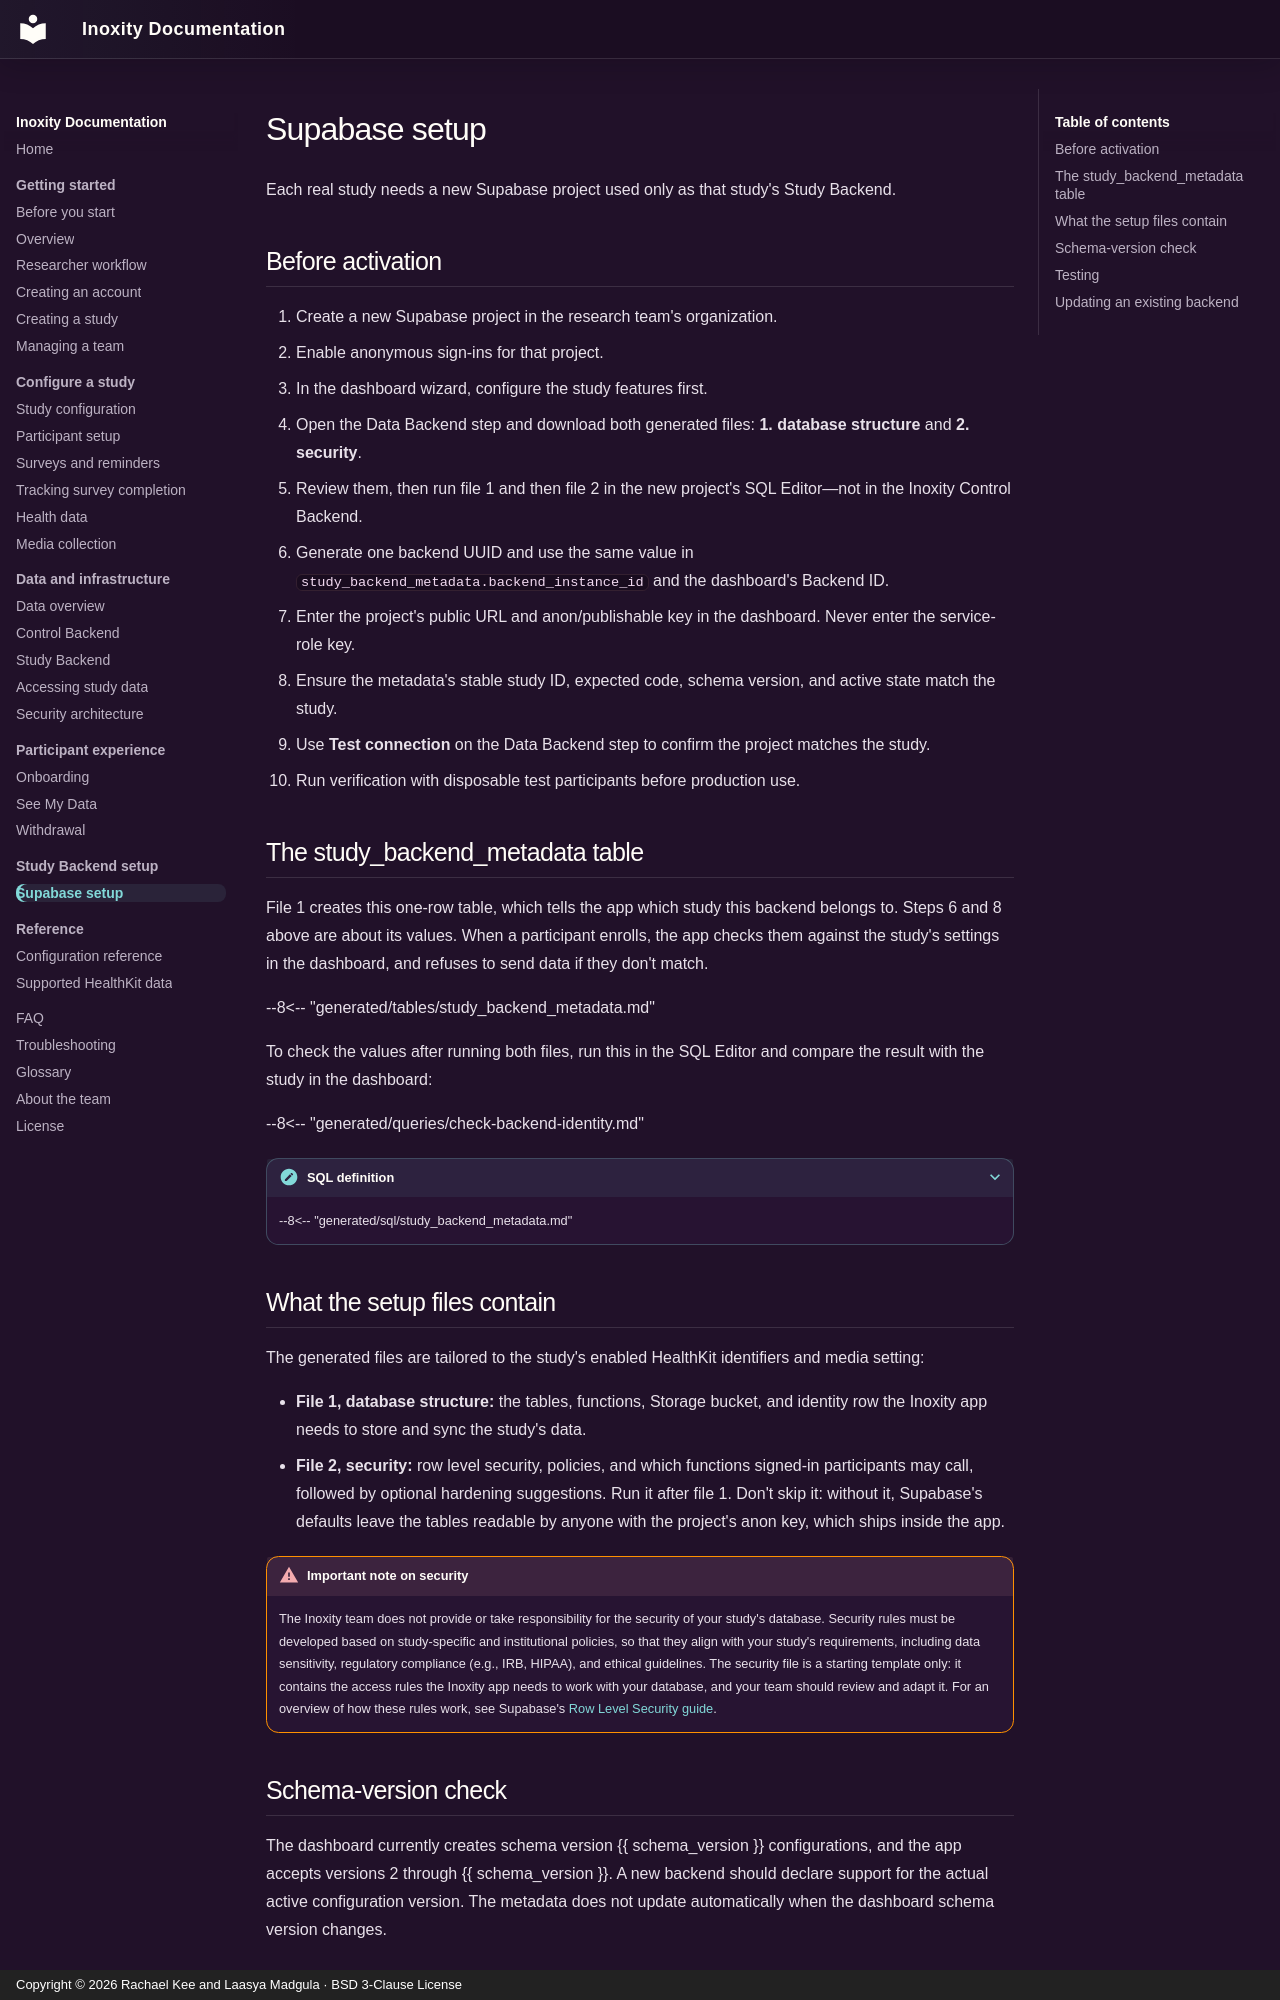

repository: inoxity/inoxity-dashboard · page: administration/supabase-setup/index.html · generator: mkdocs · copyright: Copyright © 2026 Rachael Kee and Laasya Madgula · BSD 3-Clause License

# Supabase setup

Each real study needs a new Supabase project used only as that study's Study Backend.

## Before activation

1. Create a new Supabase project in the research team's organization.
2. Enable anonymous sign-ins for that project.
3. In the dashboard wizard, configure the study features first.
4. Open the Data Backend step and download both generated files: **1. database structure** and **2. security**.
5. Review them, then run file 1 and then file 2 in the new project's SQL Editor—not in the Inoxity Control Backend.
6. Generate one backend UUID and use the same value in `study_backend_metadata.backend_instance_id` and the dashboard's Backend ID.
7. Enter the project's public URL and anon/publishable key in the dashboard. Never enter the service-role key.
8. Ensure the metadata's stable study ID, expected code, schema version, and active state match the study.
9. Use **Test connection** on the Data Backend step to confirm the project matches the study.
10. Run verification with disposable test participants before production use.

## The study_backend_metadata table

File 1 creates this one-row table, which tells the app which study this backend belongs to. Steps 6 and 8 above are about its values. When a participant enrolls, the app checks them against the study's settings in the dashboard, and refuses to send data if they don't match.

--8<-- "generated/tables/study_backend_metadata.md"

To check the values after running both files, run this in the SQL Editor and compare the result with the study in the dashboard:

--8<-- "generated/queries/check-backend-identity.md"

??? note "SQL definition"

    --8<-- "generated/sql/study_backend_metadata.md"
